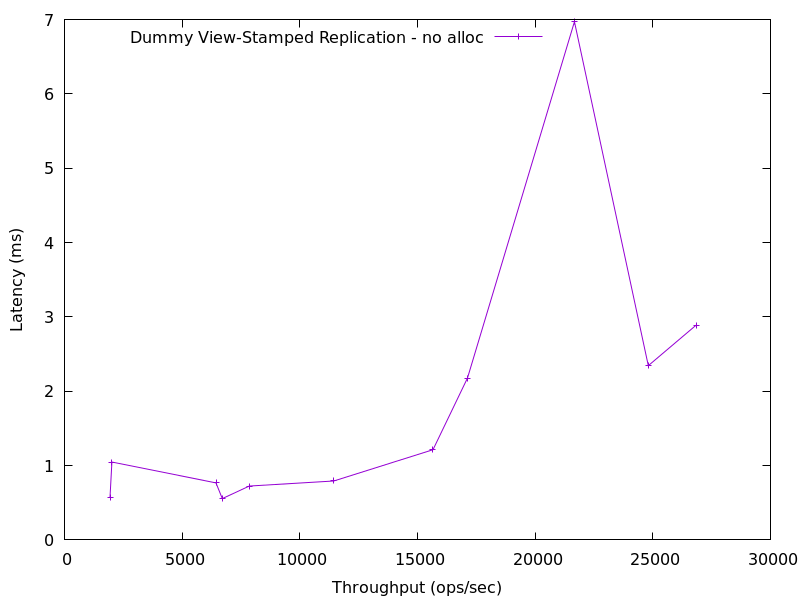

Data behind this chart, as committed beside it:
1935.1477442883706, 0.5704469999999998
2017, 1.047
6439, 0.7669
6706, 0.5557
7854, 0.7245
11441, 0.7923
15660, 1.213
17127, 2.178
21670, 6.97
24810, 2.344
26838, 2.888
